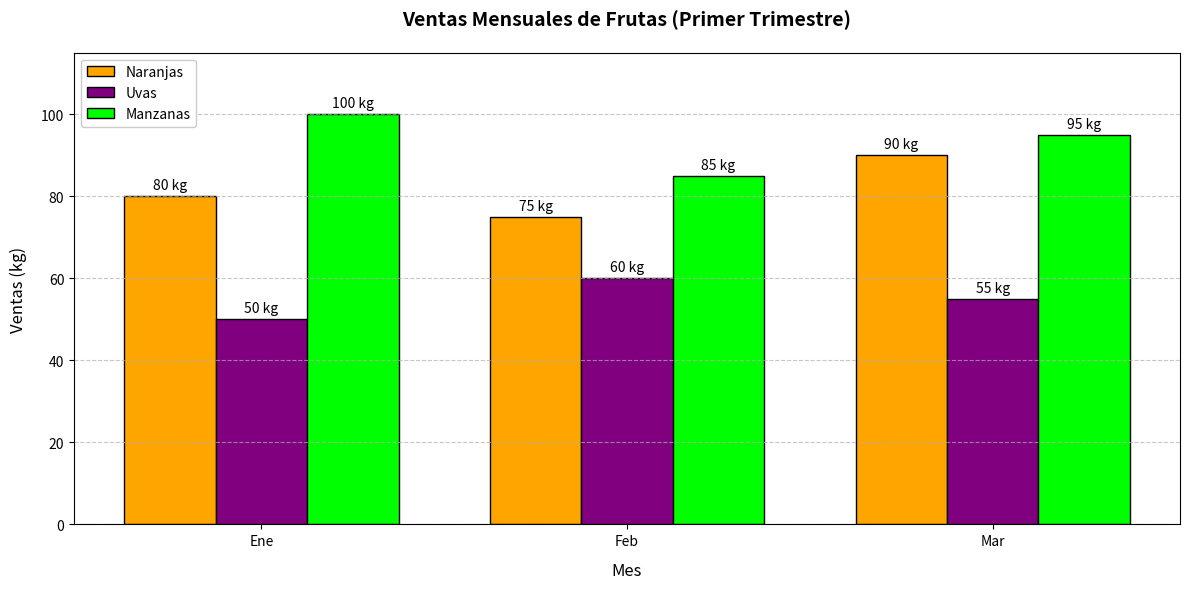

This chart was generated by the following Python code:
import matplotlib.pyplot as plt
import numpy as np

meses =["Ene","Feb","Mar"]
naranjas=[80,75,90]
uvas=[50,60,55]
manzanas=[100,85,95]

plt.figure(figsize=(12,6))
ancho_barras=0.25
x=np.arange(len(meses))

barras_naranjas=plt.bar(x-ancho_barras,naranjas,width=ancho_barras, label="Naranjas",color="#ffa500",edgecolor="black")
barras_uvas=plt.bar(x, uvas,width=ancho_barras, label="Uvas",color="#800080",edgecolor="black")
barras_manzanas=plt.bar(x+ancho_barras,manzanas,width=ancho_barras, label="Manzanas",color="#00ff00",edgecolor="black")

plt.title("Ventas Mensuales de Frutas (Primer Trimestre)",fontweight="bold", pad=20,fontsize=14)
plt.xlabel("Mes",fontsize=12,labelpad=10)
plt.ylabel("Ventas (kg)",fontsize=12,labelpad=10)
plt.xticks(x,meses)
plt.grid(axis="y",linestyle="--",alpha=0.4)

for barra in barras_naranjas:
  altura=barra.get_height()
  plt.text(barra.get_x()+barra.get_width()/2, altura+1, f"{altura} kg", ha="center", va="bottom",fontsize=10)

for barras in barras_uvas:
  altura=barras.get_height()
  plt.text(barras.get_x()+barras.get_width()/2, altura+1, f"{altura} kg", ha="center", va="bottom",fontsize=10)

for barras in barras_manzanas:
  altura=barras.get_height()
  plt.text(barras.get_x()+barras.get_width()/2, altura+1, f"{altura} kg", ha="center", va="bottom",fontsize=10)

plt.legend(loc="upper left", framealpha=1)
plt.ylim(0,max(max(naranjas),max(uvas),max(manzanas))*1.15)
plt.tight_layout()
plt.grid(axis="y",linestyle="--",alpha=0.7)

plt.show()
